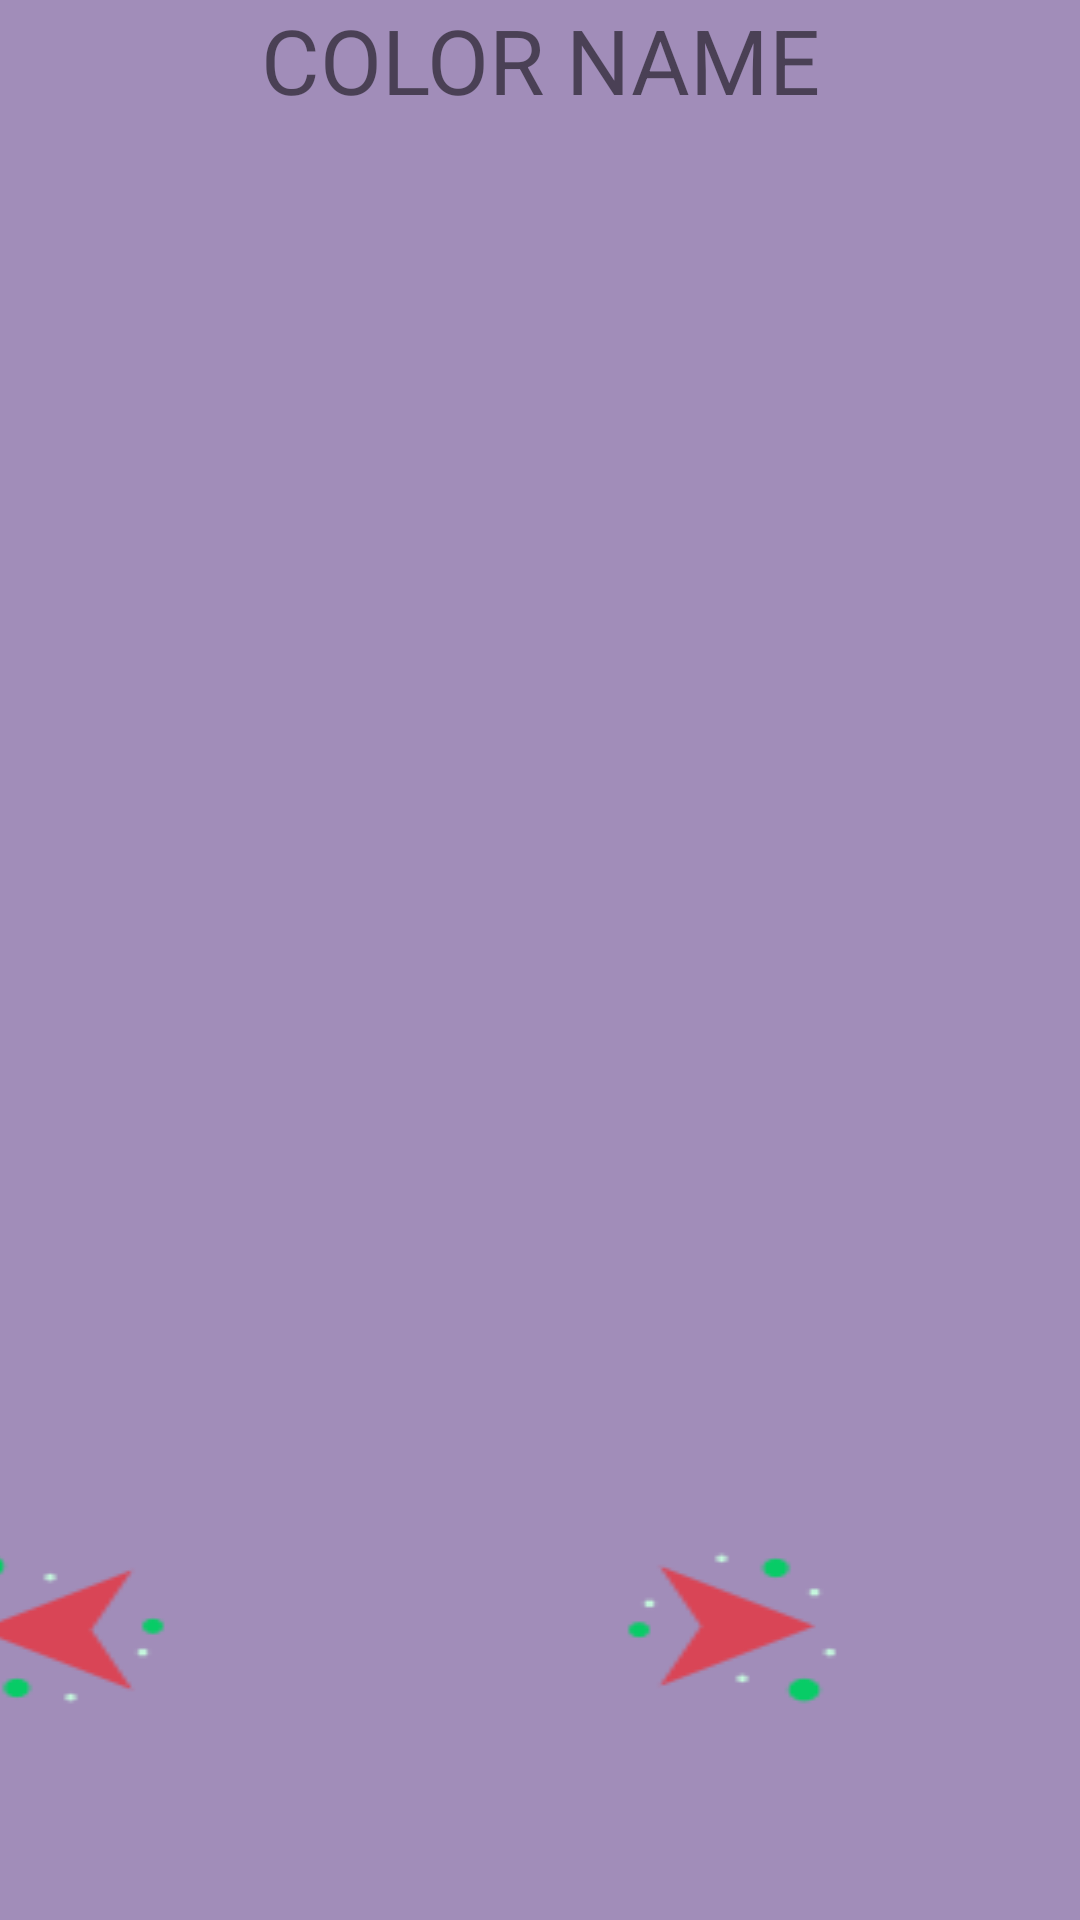

Reconstruct the res/layout file that produces this screen, plus the resources it refers to.
<!-- AndroidManifest.xml: application theme Theme.LearnPlay -->
<!-- res/layout/activity_learn.xml -->
<?xml version="1.0" encoding="utf-8"?>
<androidx.constraintlayout.widget.ConstraintLayout xmlns:android="http://schemas.android.com/apk/res/android"
    xmlns:app="http://schemas.android.com/apk/res-auto"
    xmlns:tools="http://schemas.android.com/tools"
    android:layout_width="match_parent"
    android:background="@color/purple_200"
    android:layout_height="match_parent"
    tools:context=".Learn">

    <LinearLayout
        android:id="@+id/colorlayout"
        android:layout_width="300dp"
        android:layout_height="400dp"
        android:layout_alignParentTop="true"
        android:layout_centerHorizontal="true"
        android:layout_marginBottom="180dp"
        android:orientation="horizontal"
        app:layout_constraintBottom_toBottomOf="parent"
        app:layout_constraintEnd_toEndOf="parent"
        app:layout_constraintHorizontal_bias="0.495"
        app:layout_constraintStart_toStartOf="parent" />




    <TextView
        android:id="@+id/colorname"
        android:layout_width="wrap_content"
        android:layout_height="61dp"
        android:layout_alignParentStart="true"
        android:layout_alignParentTop="true"
        android:layout_alignParentEnd="true"
        android:text="COLOR NAME"
        android:textAlignment="center"
        android:textSize="30sp"
        app:layout_constraintBottom_toTopOf="@+id/colorlayout"
        app:layout_constraintEnd_toEndOf="parent"
        app:layout_constraintStart_toStartOf="parent"
        app:layout_constraintTop_toTopOf="parent"
        app:layout_constraintVertical_bias="0.711" />

    <Button
        android:id="@+id/left"
        android:layout_width="wrap_content"
        android:layout_height="wrap_content"
        android:layout_marginEnd="136dp"
        android:layout_marginBottom="16dp"
        android:background="@drawable/leftarrow"
        android:onClick="leftArrow"
        app:layout_constraintBottom_toBottomOf="parent"
        app:layout_constraintEnd_toStartOf="@+id/right"
        app:layout_constraintHorizontal_bias="1.0"
        app:layout_constraintStart_toStartOf="parent"
        app:layout_constraintTop_toBottomOf="@+id/colorlayout"
        app:layout_constraintVertical_bias="0.508" />

    <Button
        android:id="@+id/right"
        android:layout_width="wrap_content"
        android:layout_height="wrap_content"
        android:layout_marginEnd="72dp"
        android:onClick="rightArrow"
        android:layout_marginBottom="16dp"

        android:background="@drawable/rightarrow"
        app:layout_constraintBottom_toBottomOf="parent"
        app:layout_constraintEnd_toEndOf="parent"
        app:layout_constraintTop_toBottomOf="@+id/colorlayout"
        app:layout_constraintVertical_bias="0.508" />


</androidx.constraintlayout.widget.ConstraintLayout>
<!-- resources referenced by this layout -->
<resources>
  <color name="purple_200">#A18DB9</color>
  <!-- drawable leftarrow: png bitmap (drawable-v24, 1540 bytes) -->
  <!-- drawable rightarrow: png bitmap (drawable-v24, 1531 bytes) -->
  <style name="Theme.LearnPlay" parent="Theme.AppCompat.Light">
          
          <item name="colorPrimary">@color/purple_500</item>
          <item name="colorPrimaryVariant">@color/purple_700</item>
          <item name="colorOnPrimary">@color/white</item>
          
          <item name="colorSecondary">@color/teal_200</item>
          <item name="colorSecondaryVariant">@color/teal_700</item>
          <item name="colorOnSecondary">@color/black</item>
          
          <item name="android:statusBarColor" tools:targetApi="l">?attr/colorPrimaryVariant</item>
          
      </style>
  <color name="purple_500">#FF6200EE</color>
  <color name="purple_700">#FF3700B3</color>
  <color name="white">#FFFFFFFF</color>
  <color name="teal_200">#FF03DAC5</color>
  <color name="teal_700">#FF018786</color>
  <color name="black">#FF000000</color>
</resources>
